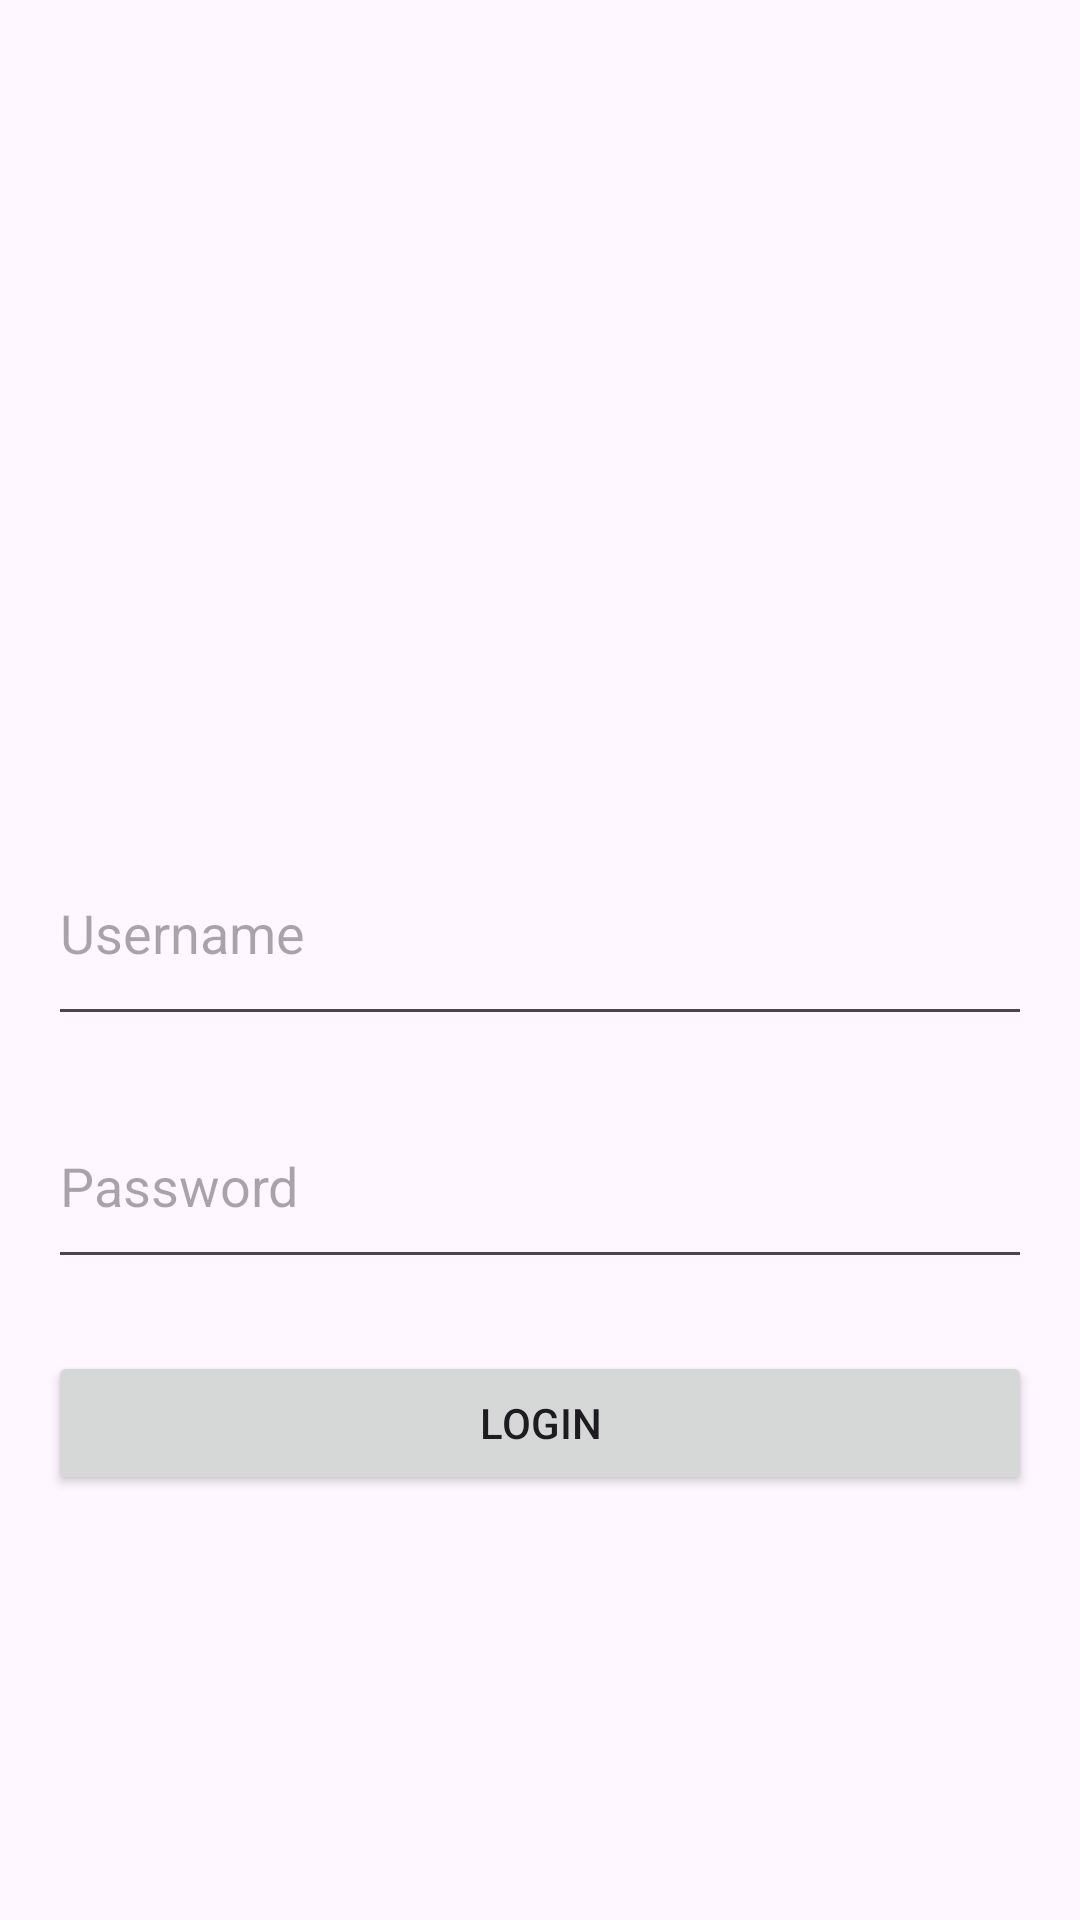

Layout XML and referenced resources for this Android screen:
<!-- AndroidManifest.xml: application theme Theme.VotingApplication -->
<!-- res/layout/activity_login.xml -->
<?xml version="1.0" encoding="utf-8"?>
<LinearLayout
    xmlns:android="http://schemas.android.com/apk/res/android"
    xmlns:app="http://schemas.android.com/apk/res-auto"
    xmlns:tools="http://schemas.android.com/tools"
    android:layout_width="match_parent"
    android:layout_height="match_parent"
    android:orientation="vertical"
    android:padding="16dp"
    android:gravity="center">

    <ImageView
        android:layout_width="100dp"
        android:layout_height="100dp"
        android:src="@drawable/ic_launcher_foreground"
        android:layout_gravity="center"
        android:layout_marginBottom="16dp"/>

    <EditText
        android:id="@+id/editTextUsername"
        android:layout_width="match_parent"
        android:layout_height="72dp"
        android:layout_marginTop="16dp"
        android:hint="Username" />

    <EditText
        android:id="@+id/editTextPassword"
        android:layout_width="match_parent"
        android:layout_height="65dp"
        android:layout_marginTop="16dp"
        android:hint="Password"
        android:inputType="textPassword" />

    <Button
        android:id="@+id/buttonLogin"
        android:layout_width="match_parent"
        android:layout_height="wrap_content"
        android:text="Login"
        android:layout_marginTop="24dp"/>

</LinearLayout>
<!-- resources referenced by this layout -->
<resources>
  <style name="Theme.VotingApplication" parent="Base.Theme.VotingApplication" />
  <style name="Base.Theme.VotingApplication" parent="Theme.Material3.DayNight.NoActionBar">
          
          
      </style>
</resources>
